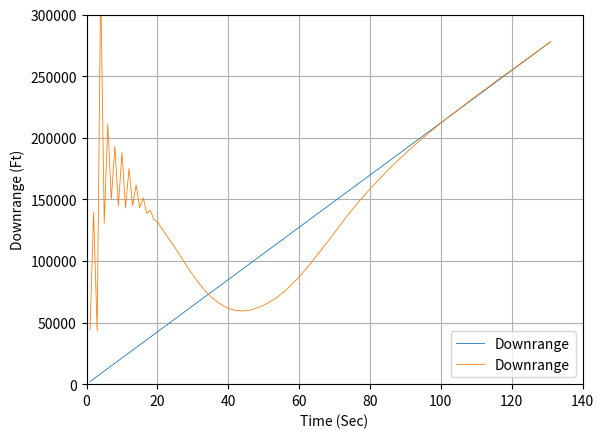

Write the Python code that produced this figure.
import numpy as np
import math
from numpy.linalg import inv
import matplotlib.pyplot as plt

# Because our states have been chosen to be Cartesian, the radar 
# measurements r* and theta*  will  automatically be  non-linear 
# functions  of  those  states.  Therefore,  we  must  write the 
# linearised measurement equation.

# Because the system and measurement equations are  non-linear, a 
# first-order  approximation  is used  in the  continuous Riccati 
# equations for the systems dynamics matrix F and the measurement
# matrix H. The matrices are related to the non-linear system and
# measurement equations according to
#
# F = @f(x)/@x|
#  			  |x = x_hat
#
# H = @h(x)/@x |
#			   |x = x_hat
# where the symbol @ means the partial derivative
# 
# Because the dynamics of  the given  problem is lineal, xddot = 0 and 
# yddot = -g,  the  linearisation  of the states in F is not required. 
# However, as indicated  in the text, the  measurements in r and theta
# are non linear, and therefore is will be required to use the formula
# to linearise the variables.	

# theta = atan( YT - YR/XT - XR)
# r = sqrt((XT - XR)**2 + (YT - YR)**2)
# The states are: XT, XT_DOT, YT, YT_DOT

# Local calls to own modules
import random

def GAUSS(SIG):
	SUM=0
	for j in range(1,7):
		# THE NEXT STATEMENT PRODUCES A UNIF. DISTRIBUTED NUMBER FROM -0.5 and 0.5
		IRAN=random.uniform(-0.5, 0.5)
		SUM=SUM+IRAN
		# In this case we have to multiply the resultant random variable by the square root of 2,
	X=math.sqrt(2)*SUM*SIG
	return (X)
	
def GAUSS_PY(SIG):
	X=(random.uniform(-3.0,3.0))*SIG
	return (X)	

def f1(x1,x2,t):
	dx1dt = x2
	return (dx1dt)

def f2(x1,x2,t):
	dx2dt = 0.0
	return (dx2dt)

def f3(y1,y2,t):
	dy1dt = y2
	return (dy1dt)

def f4(y1,y2,t):
	dy2dt = -G
	return (dy2dt)
	
t=[]
x=[]
y=[]

xt_hat=[]
yt_hat=[]
xtdot=[]
xtdot_hat=[]
ytdot_hat=[]
ytdot_hat=[]
xt_hat_ERR=[]
yt_hat_ERR=[]
xtdot_hat_ERR=[]
ytdot_hat_ERR=[]

TS=1.
ORDER=4
PHIS=10.0
VT=3000.
GAMDEG=45.
G=32.2
XT=0.
YT=0.
XTD=VT*math.cos(GAMDEG/57.3)
YTD=VT*math.sin(GAMDEG/57.3)
XR=100000.
YR=0.
T=0.
S=0.
H=.001
f =10
XTH=XT+f*1000.
XTDH=XTD-f*100.
YTH=YT- f*1000.
YTDH=YTD+f*100.
SIGMA_NOISE_THETA = 0.01
SIGMA_NOISE_R = 100.0

'''
As the  object descends in altitude, there is more drag, and the object becomes
more  observable  from a  filtering point of view. However, because there is no
process noise the filter gains will go to zero. This means that the filter will
stop paying attention to the measurements (i.e., when the ballistic coefficient 
is most observable)  and hangoff error will result, as  can be seen in Fig. 8.5. 
Finally, process noise was added to the extended Kalman filter.
'''
rk = 0
dt = H
ITERM =3

p_11 = (f*1000.0)**2				# Error in the downrange
p_22 = (f*100.0)**2		 			# Error in the downrange velocity
p_33 = (f*1000.0)**2				# Error in altitude
p_44 = (f*100.0)**2					# Error in altitude velocity

P = np.matrix([[p_11, 0.0, 0.0, 0.0],[0.0, p_22, 0.0, 0.0], [0.0, 0.0, p_33, 0.0], [0.0, 0.0, 0.0, p_44]])
I = np.matrix([[1,0.0,0.0,0.0],[0.0,1.0,0.0,0.0], [0.0,0.0,1.0,0.0], [0.0,0.0,0.0,1.0]])
R = np.matrix([[SIGMA_NOISE_THETA**2, 0], [0, SIGMA_NOISE_R**2]])
Q = np.matrix([[TS**3/3.0,TS**2/2.0,0.0,0.0],[TS**2/2.0,TS,0.0,0.0],[0.0,0.0,TS**3/3.0,TS**2/2],[0.0,0.0,TS**2/2.0,TS]])
F = np.matrix([[0.0, 1.0, 0.0, 0.0],[0.0, 0.0, 0.0, 0.0],[0.0, 0.0, 0.0, 1.0], [0.0, 0.0, 0.0, 0.0]])
F2 = F*F
if ITERM == 2:
	PHI = I + TS*F
if ITERM == 3:
	PHI = I + TS*F + F2*(TS/2)**2

while (YT >= 0.0):
	if (rk == 1):
		k11 = H*f1(XT,XTD,T)
		k21 = H*f2(XT,XTD,T)
		k12 = H*f1(XT+0.5*k11,XTD+0.5*k21,T+0.5*H)
		k22 = H*f2(XT+0.5*k11,XTD+0.5*k21,T+0.5*H)
		k13 = H*f1(XT+0.5*k12,XTD+0.5*k22,T+0.5*H)
		k23 = H*f2(XT+0.5*k12,XTD+0.5*k22,T+0.5*H)
		k14 = H*f1(XT+k13,XTD+k23,T+H)
		k24 = H*f2(XT+k13,XTD+k23,T+H)
		XT  = XT + (k11+2*k12+2*k13+k14)/6
		XTD = XTD + (k21+2*k22+2*k23+k24)/6
		k11 = H*f3(YT,YTD,T)
		k21 = H*f4(YT,YTD,T)
		k12 = H*f3(YT+0.5*k11,YTD+0.5*k21,T+0.5*H)
		k22 = H*f4(YT+0.5*k11,YTD+0.5*k21,T+0.5*H)
		k13 = H*f3(YT+0.5*k12,YTD+0.5*k22,T+0.5*H)
		k23 = H*f4(YT+0.5*k12,YTD+0.5*k22,T+0.5*H)
		k14 = H*f3(YT+k13,YTD+k23,T+H)
		k24 = H*f4(YT+k13,YTD+k23,T+H)
		YT  = YT + (k11+2*k12+2*k13+k14)/6
		YTD = YTD + (k21+2*k22+2*k23+k24)/6
		T = T+H
	else:
		XTOLD=XT
		XTDOLD=XTD
		YTOLD=YT
		YTDOLD=YTD
		XTDD=0.
		YTDD=-G
		XT=XT+H*XTD
		XTD=XTD+H*XTDD
		YT=YT+H*YTD
		YTD=YTD+H*YTDD
		T=T+H
		XTDD=0.
		YTDD=-G
		XT=.5*(XTOLD+XT+H*XTD)
		XTD=.5*(XTDOLD+XTD+H*XTDD)
		YT=.5*(YTOLD+YT+H*YTD)
		YTD=.5*(YTDOLD+YTD+H*YTDD)
	S = S+H;
	# this step is here so that the discritezation of the Riccati equations takes the correct
	# values of the output. Note that H=0.0001 but TS=0.1.
	if S>=(TS-.00001):
		S=0.;
		if (rk == 1):
			# Use integration Runge-Kutta to propagate XH and XDH
			T_ = 0
			while (T_< TS):
				k11 = dt*f1(XTH,XTDH,T_)
				k21 = dt*f2(XTH,XTDH,T_)
				k12 = dt*f1(XTH+0.5*k11,XTDH+0.5*k21,T_+0.5*dt)
				k22 = dt*f2(XTH+0.5*k11,XTDH+0.5*k21,T_+0.5*dt)
				k13 = dt*f1(XTH+0.5*k12,XTDH+0.5*k22,T_+0.5*dt)
				k23 = dt*f2(XTH+0.5*k12,XTDH+0.5*k22,T_+0.5*dt)
				k14 = dt*f1(XTH+k13,XTDH+k23,T_+dt)
				k24 = dt*f2(XTH+k13,XTDH+k23,T_+dt)
				XTH = XTH + (k11+2*k12+2*k13+k14)/6
				XTDH = XTDH + (k21+2*k22+2*k23+k24)/6
				XTDB = XTDH
				XTB = XTH
				k11 = dt*f3(YTH,YTDH,T_)
				k21 = dt*f4(YTH,YTDH,T_)
				k12 = dt*f3(YTH+0.5*k11,YTDH+0.5*k21,T_+0.5*dt)
				k22 = dt*f4(YTH+0.5*k11,YTDH+0.5*k21,T_+0.5*dt)
				k13 = dt*f3(YTH+0.5*k12,YTDH+0.5*k22,T_+0.5*dt)
				k23 = dt*f4(YTH+0.5*k12,YTDH+0.5*k22,T_+0.5*dt)
				k14 = dt*f3(YTH+k13,YTDH+k23,T_+dt)
				k24 = dt*f4(YTH+k13,YTDH+k23,T_+dt)
				YTH = YTH + (k11+2*k12+2*k13+k14)/6
				YTDH = YTDH + (k21+2*k22+2*k23+k24)/6
				YTDB = YTDH
				YTB = YTH
				T_ = T_+dt
		else:
			# Simple Euler method to propagate the estimates
			XTB=XTH+TS*XTDH
			XTDB=XTDH
			YTB=YTH+TS*YTDH-.5*G*TS*TS
			YTDB=YTDH-G*TS
			
		RTB=math.sqrt((XTB-XR)**2+(YTB-YR)**2)
		THETB=math.atan2((YTB-YR),(XTB-XR))
		h11 = -(YTB - YR)/RTB**2
		h12 = 0.0
		h13 = (XTB - XR)/RTB**2
		h14 = 0.0
		h21 = (XTB - XR)/RTB
		h22 = 0.0
		h23 = (YTB - YR)/RTB
		h24 = 0.0
		HMAT = np.matrix([[h11,h12,h13,h14], [h21, h22,h23, h24]])
		M=PHI*P*PHI.transpose() +PHIS*Q
		K = M*HMAT.transpose()*(inv(HMAT*M*HMAT.transpose() + R))
		P=(I-K*HMAT)*M	
		THET=math.atan2((YT-YR),(XT-XR))
		RT=math.sqrt((XT-XR)**2+(YT-YR)**2)
		THETMEAS=THET+GAUSS_PY(SIGMA_NOISE_THETA)
		RTMEAS=RT+GAUSS_PY(SIGMA_NOISE_R)
		RES1=THETMEAS-THETB
		RES2=RTMEAS-RTB
		XTH=XTB + K[0,0]*RES1+K[0,1]*RES2
		XTDH=XTDB+K[1,0]*RES1+K[1,1]*RES2
		YTH=YTB + K[2,0]*RES1+K[2,1]*RES2
		YTDH=YTDB+K[3,0]*RES1+K[3,1]*RES2
		ERRX=XT-XTH
		SP11=math.sqrt(P[0,0])
		ERRXD=XTD-XTDH
		SP22=math.sqrt(P[1,1])
		ERRY=YT-YTH
		SP33=math.sqrt(P[2,2])
		ERRYD=YTD-YTDH
		SP44=math.sqrt(P[3,3])

		'''
		hangoff error are error does not go to zero.
		'''
		t.append(T)
		x.append(XT)
		y.append(YT)
		xt_hat.append(XTH)
		yt_hat.append(YTH)
		xtdot.append(XTD)
		xtdot_hat.append(XTDH)
		ytdot_hat.append(YTD)
		ytdot_hat.append(YTDH)
		xt_hat_ERR.append(ERRX)
		yt_hat_ERR.append(ERRY)
		xtdot_hat_ERR.append(ERRXD)
		ytdot_hat_ERR.append(ERRYD)
		
'''
Adding process noise increases errors in estimate of altitude
but reduces the hangoff error '''

plt.figure(1)
plt.grid(True)
plt.plot(t,x,label='Downrange', linewidth=0.6)
plt.plot(t,xt_hat,label='Downrange', linewidth=0.6)
plt.xlabel('Time (Sec)')
plt.ylabel('Downrange (Ft)')
plt.xlim(0,140)
plt.legend()
plt.ylim(0,300000)
plt.show()
